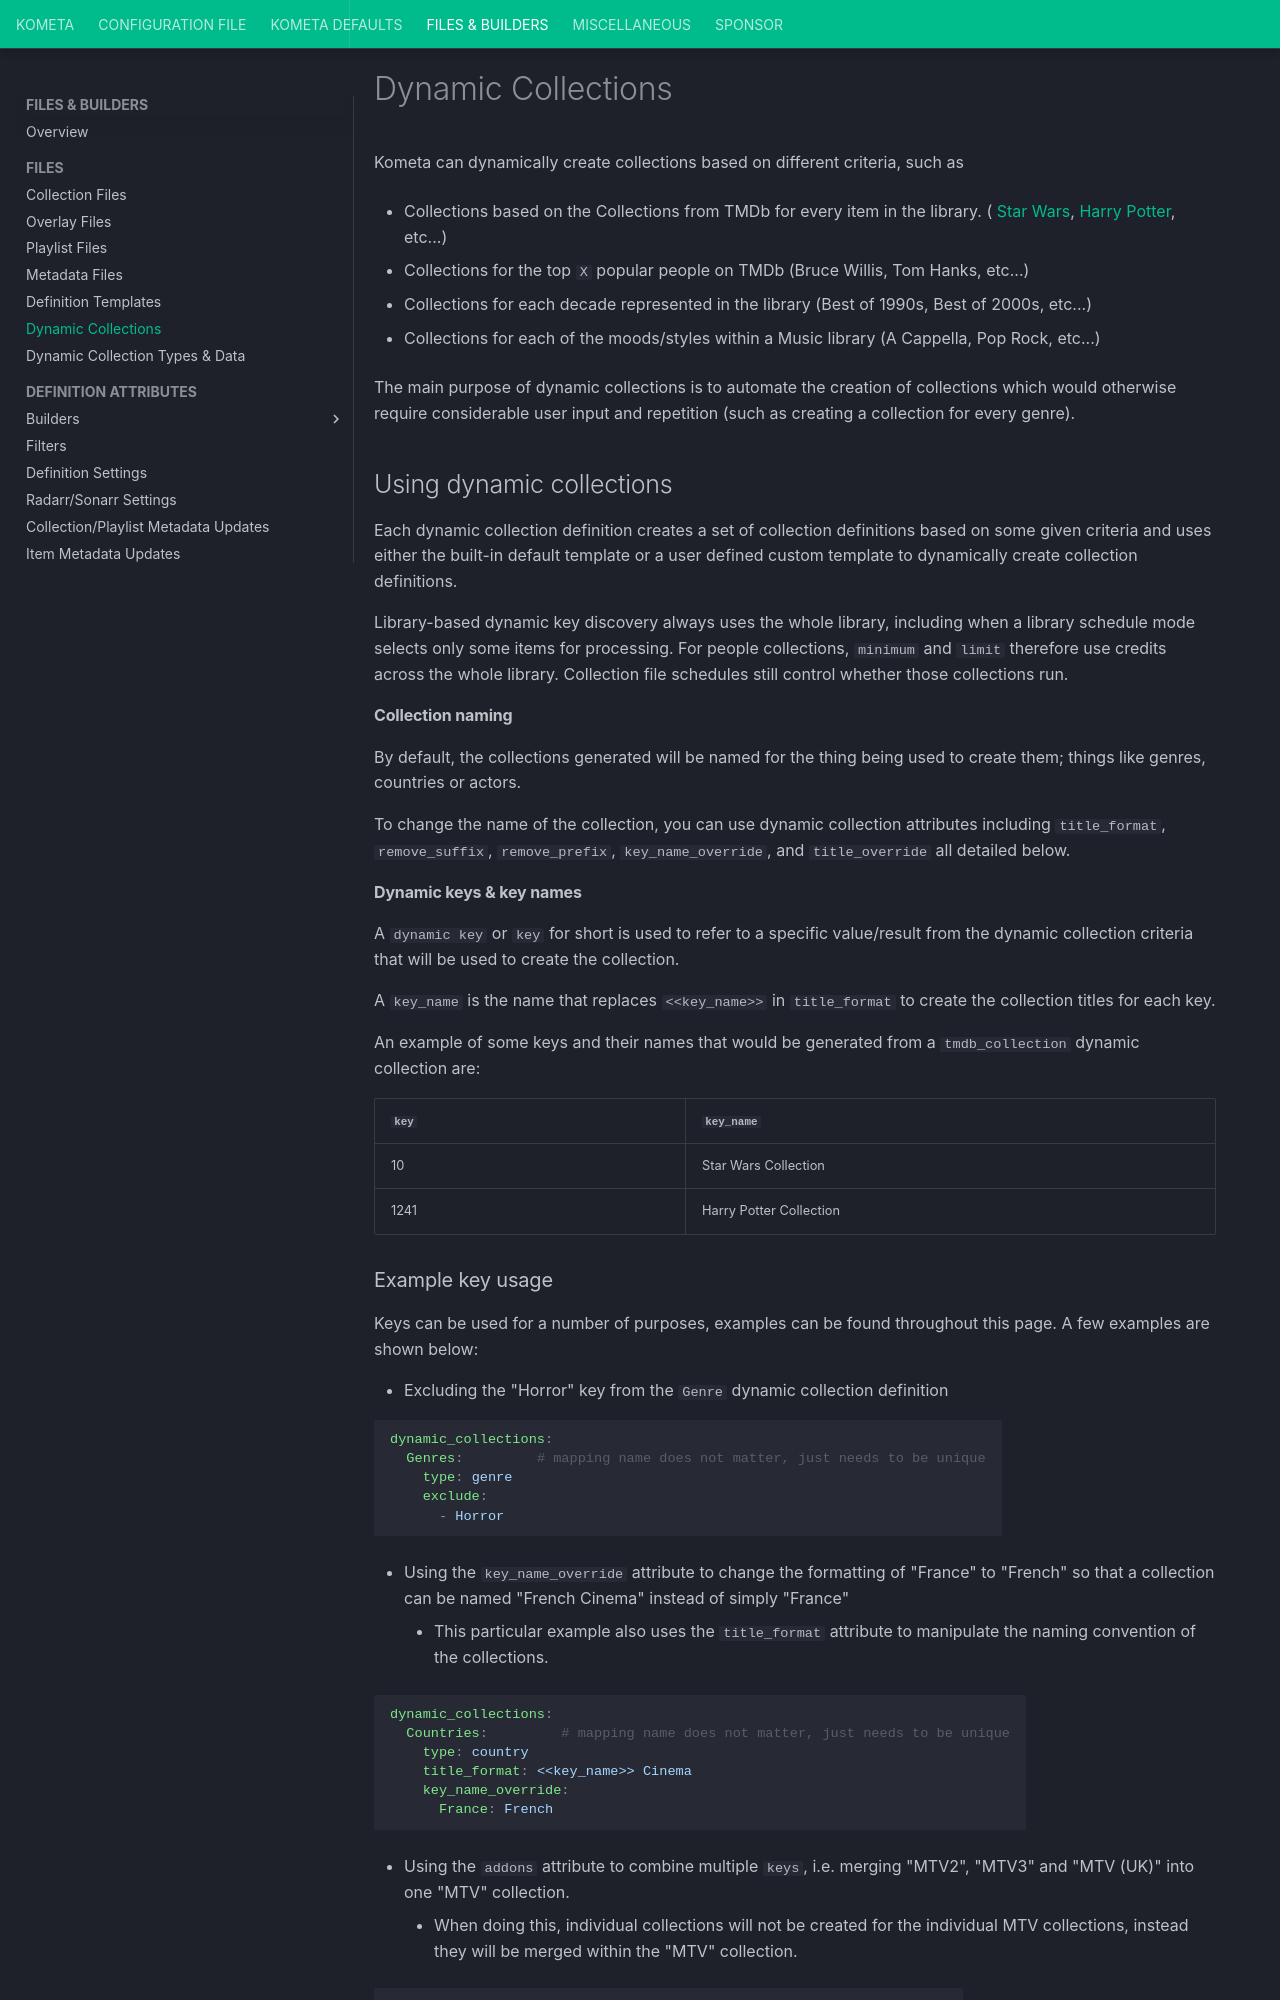

repository: Kometa-Team/Kometa · page: files/dynamic/index.html · generator: mkdocs

---
hide:
  - tags
  - toc
tags:
  - addons
  - append_addons
  - append_data
  - append_exclude
  - append_include
  - custom_keys
  - data
  - exclude
  - include
  - key_name_override
  - other_name
  - other_template
  - remove_addons
  - remove_data
  - remove_exclude
  - remove_include
  - remove_prefix
  - remove_suffix
  - sync
  - template
  - template_variables
  - test
  - title_format
  - title_override
  - tmdb_person
  - type
---

# Dynamic Collections

Kometa can dynamically create collections based on different criteria, such as

* Collections based on the Collections from TMDb for every item in the library. (
[Star Wars](https://www.themoviedb.org/collection/10-star-wars-collection),
[Harry Potter](https://www.themoviedb.org/collection/1241), etc...)

* Collections for the top `X` popular people on TMDb (Bruce Willis, Tom Hanks, etc...)

* Collections for each decade represented in the library (Best of 1990s, Best of 2000s, etc...)

* Collections for each of the moods/styles within a Music library (A Cappella, Pop Rock, etc...)

The main purpose of dynamic collections is to automate the creation of collections which would otherwise require 
considerable user input and repetition (such as creating a collection for every genre).

## Using dynamic collections

Each dynamic collection definition creates a set of collection definitions based on some given criteria and uses either 
the built-in default template or a user defined custom template to dynamically create collection definitions.

Library-based dynamic key discovery always uses the whole library, including when a library schedule mode selects only some items for processing. For people collections, `minimum` and `limit` therefore use credits across the whole library. Collection file schedules still control whether those collections run.

#### Collection naming

By default, the collections generated will be named for the thing being used to create them; things like genres,
countries or actors.

To change the name of the collection, you can use dynamic collection attributes including `title_format`,
`remove_suffix`, `remove_prefix`, `key_name_override`, and `title_override` all detailed below.

#### Dynamic keys & key names

A `dynamic key` or `key` for short is used to refer to a specific value/result from the dynamic collection criteria that
will be used to create the collection.

A `key_name` is the name that replaces `<<key_name>>` in `title_format` to create the collection titles for each key.

An example of some keys and their names that would be generated from a `tmdb_collection` dynamic collection are:

| `key` | `key_name`              |
|:------|:------------------------|
| 10    | Star Wars Collection    |
| 1241  | Harry Potter Collection |
